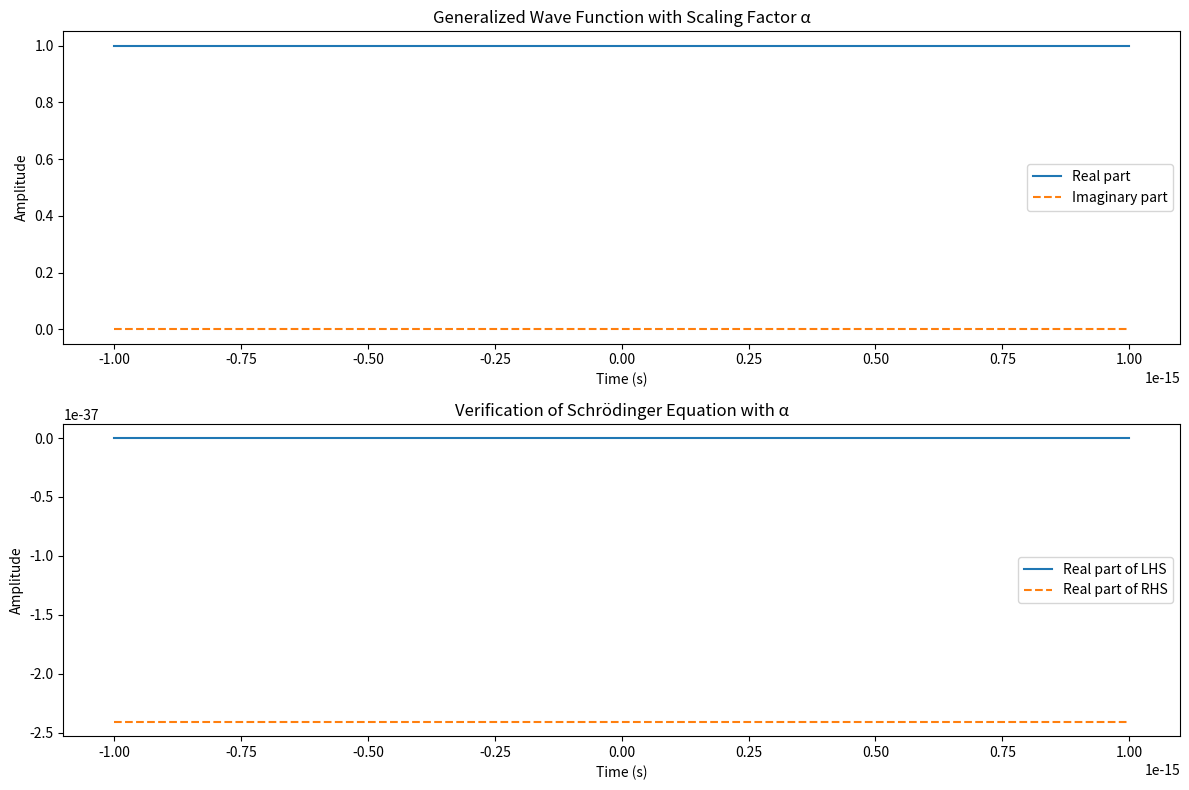

Reproduce this figure in Python.
import numpy as np
import matplotlib.pyplot as plt

# Define constants
hbar = 1.0545718e-34  # Planck's constant (J s)
m = 9.10938356e-31  # Mass of electron (kg)
kx = 2 * np.pi  # Wavenumber
alpha = 1  # Scaling factor
omega = hbar * (alpha * kx)**2 / (2 * m)  # Angular frequency for free particle
d = 1  # Dimensional count

# Time domain
t = np.linspace(-1e-15, 1e-15, 1000)  # Small time range for quantum scale
R_t = np.exp(-t**2)  # Example function for R(t)

# Generalized wave function
psi_t = R_t * (np.cos(alpha * kx - alpha * omega * t) + (1j**d) * np.sin(alpha * kx - alpha * omega * t))

# Calculate the Hamiltonian part
H_psi = - (hbar**2 * (alpha * kx)**2) / (2 * m) * psi_t

# Calculate the time derivative part
dpsi_dt = np.gradient(psi_t, t)
lhs = 1j * hbar * dpsi_dt

# Plot the results
plt.figure(figsize=(12, 8))

plt.subplot(2, 1, 1)
plt.plot(t, np.real(psi_t), label='Real part')
plt.plot(t, np.imag(psi_t), label='Imaginary part', linestyle='--')
plt.title('Generalized Wave Function with Scaling Factor α')
plt.xlabel('Time (s)')
plt.ylabel('Amplitude')
plt.legend()

plt.subplot(2, 1, 2)
plt.plot(t, np.real(lhs), label='Real part of LHS')
plt.plot(t, np.real(H_psi), label='Real part of RHS', linestyle='--')
plt.title('Verification of Schrödinger Equation with α')
plt.xlabel('Time (s)')
plt.ylabel('Amplitude')
plt.legend()

plt.tight_layout()
plt.show()